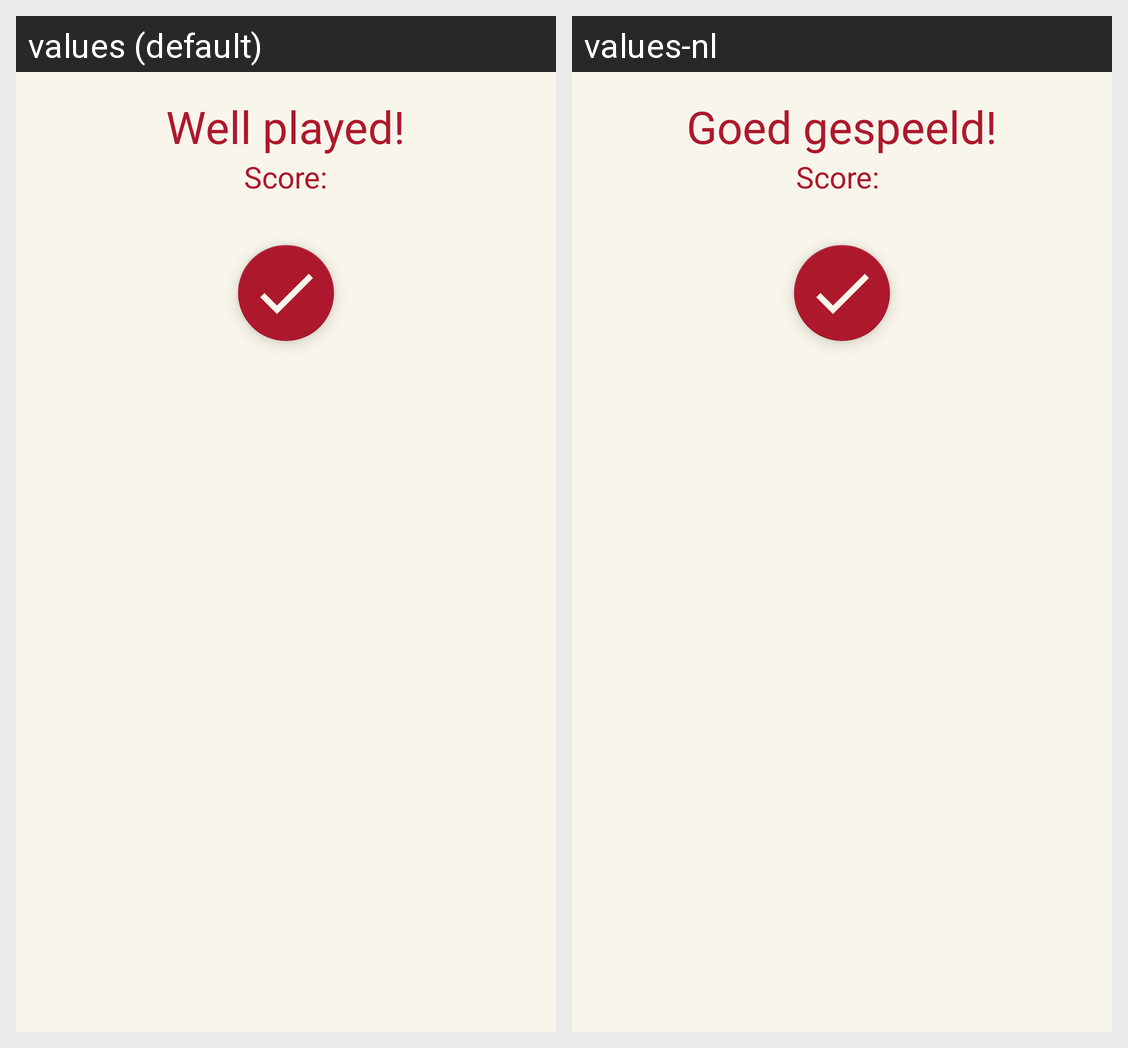

The same Android screen rendered under two of its app's locales, left to right. List the strings drawn on it with the default value and each locale's translation.
Android screen res/layout/dialog_game_end.xml rendered under 2 locales, left to right: values (default), values-nl. Device: Nexus 5 (rendered at 1080×1920; each locale shown at half size, 540×960, under a caption strip naming it); theme AppTheme.
Strings drawn on this screen, with the default value and each locale's value (text and hints the layout hard-codes, and strings that could not be matched under every locale, appear in the picture but are not listed):

end_result_label
  values: Well played!
  values-nl: Goed gespeeld!

score_show_label
  values: Score:
  values-nl: Score:
